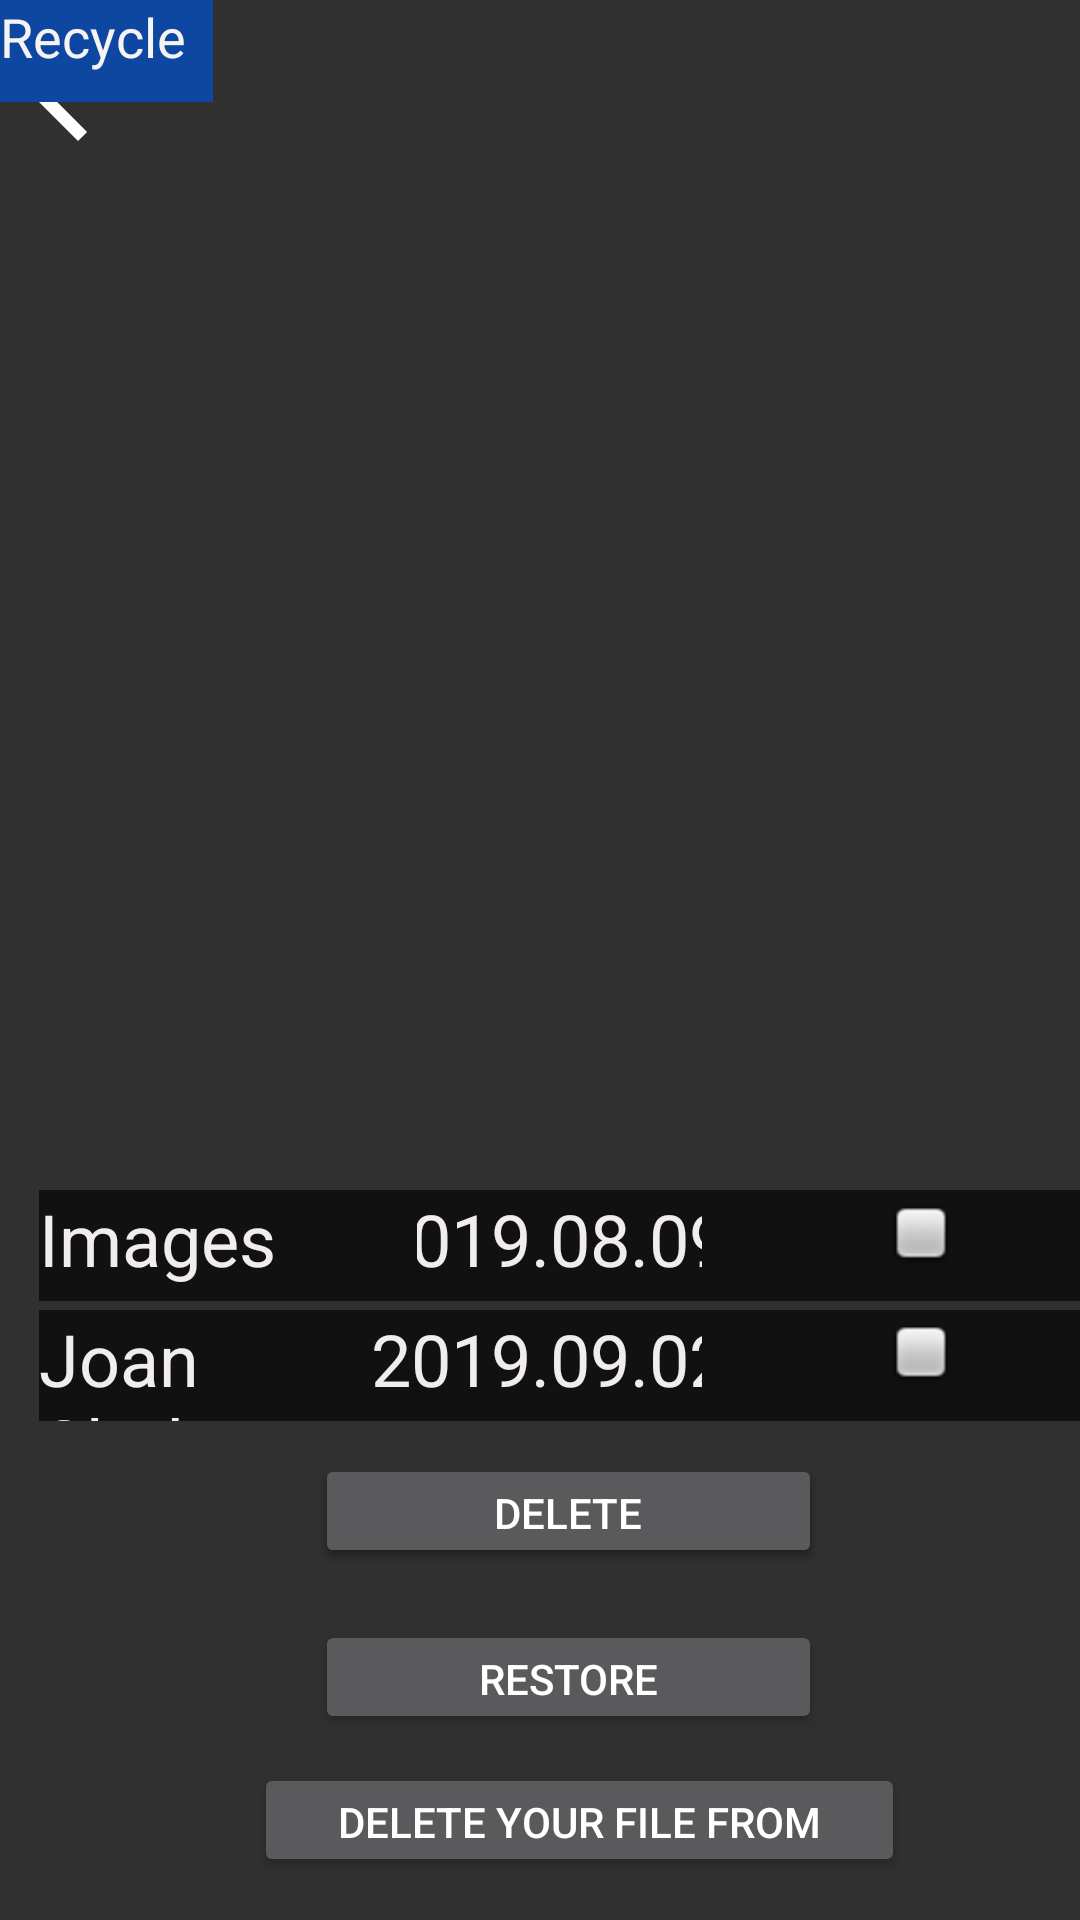

Write the Android layout XML for this screen, with the resource values it uses.
<!-- AndroidManifest.xml: application theme AppTheme -->
<!-- res/layout/activity_delete_successfull.xml -->
<?xml version="1.0" encoding="utf-8"?>
<androidx.constraintlayout.widget.ConstraintLayout xmlns:android="http://schemas.android.com/apk/res/android"
    xmlns:app="http://schemas.android.com/apk/res-auto"
    xmlns:tools="http://schemas.android.com/tools"
    android:layout_width="match_parent"
    android:layout_height="match_parent"
    tools:context=".DeleteSuccessfull">

    <androidx.constraintlayout.widget.ConstraintLayout
        android:layout_width="match_parent"
        android:layout_height="match_parent"
        tools:context=".Delete">

        <TextView
            android:id="@+id/textView26"
            android:layout_width="126dp"
            android:layout_height="37dp"
            android:background="#121111"
            android:text="Images"
            android:textColor="#F1EDED"
            android:textSize="24sp"
            app:layout_constraintBottom_toBottomOf="parent"
            app:layout_constraintEnd_toEndOf="parent"
            app:layout_constraintHorizontal_bias="0.056"
            app:layout_constraintStart_toStartOf="parent"
            app:layout_constraintTop_toTopOf="parent"
            app:layout_constraintVertical_bias="0.658" />

        <TextView
            android:id="@+id/textView27"
            android:layout_width="126dp"
            android:layout_height="37dp"
            android:background="#121111"
            android:text="Joan Clarke"
            android:textColor="#F1EDED"
            android:textSize="24sp"
            app:layout_constraintBottom_toBottomOf="parent"
            app:layout_constraintEnd_toEndOf="parent"
            app:layout_constraintHorizontal_bias="0.056"
            app:layout_constraintStart_toStartOf="parent"
            app:layout_constraintTop_toTopOf="parent"
            app:layout_constraintVertical_bias="0.724" />

        <TextView
            android:id="@+id/textView28"
            android:layout_width="126dp"
            android:layout_height="37dp"
            android:background="#121111"
            android:text="2019.09.02"
            android:textColor="#F1EDED"
            android:textSize="24sp"
            app:layout_constraintBottom_toBottomOf="parent"
            app:layout_constraintEnd_toEndOf="parent"
            app:layout_constraintHorizontal_bias="0.529"
            app:layout_constraintStart_toStartOf="parent"
            app:layout_constraintTop_toTopOf="parent"
            app:layout_constraintVertical_bias="0.724" />

        <TextView
            android:id="@+id/textView29"
            android:layout_width="126dp"
            android:layout_height="37dp"
            android:background="#121111"
            android:textColor="#F1EDED"
            android:textSize="24sp"
            app:layout_constraintBottom_toBottomOf="parent"
            app:layout_constraintEnd_toEndOf="parent"
            app:layout_constraintHorizontal_bias="1.0"
            app:layout_constraintStart_toStartOf="parent"
            app:layout_constraintTop_toTopOf="parent"
            app:layout_constraintVertical_bias="0.724" />

        <ImageView
            android:id="@+id/imageView9"
            android:layout_width="22dp"
            android:layout_height="26dp"
            app:layout_constraintBottom_toBottomOf="parent"
            app:layout_constraintEnd_toEndOf="parent"
            app:layout_constraintHorizontal_bias="0.876"
            app:layout_constraintStart_toStartOf="parent"
            app:layout_constraintTop_toTopOf="parent"
            app:layout_constraintVertical_bias="0.713"
            app:srcCompat="@android:drawable/checkbox_off_background" />

        <Button
            android:id="@+id/button5"
            android:layout_width="169dp"
            android:layout_height="38dp"
            android:text="Button"
            app:layout_constraintBottom_toBottomOf="parent"
            app:layout_constraintEnd_toEndOf="parent"
            app:layout_constraintHorizontal_bias="0.549"
            app:layout_constraintStart_toStartOf="parent"
            app:layout_constraintTop_toTopOf="parent"
            app:layout_constraintVertical_bias="0.805" />

        <Button
            android:id="@+id/button6"
            android:layout_width="217dp"
            android:layout_height="38dp"
            android:text="Delete your file from database"
            app:layout_constraintBottom_toBottomOf="parent"
            app:layout_constraintEnd_toEndOf="parent"
            app:layout_constraintHorizontal_bias="0.592"
            app:layout_constraintStart_toStartOf="parent"
            app:layout_constraintTop_toTopOf="parent"
            app:layout_constraintVertical_bias="0.976" />

        <Button
            android:id="@+id/button7"
            android:layout_width="169dp"
            android:layout_height="38dp"
            android:text="Restore"
            app:layout_constraintBottom_toBottomOf="parent"
            app:layout_constraintEnd_toEndOf="parent"
            app:layout_constraintHorizontal_bias="0.549"
            app:layout_constraintStart_toStartOf="parent"
            app:layout_constraintTop_toTopOf="parent"
            app:layout_constraintVertical_bias="0.897" />

        <Button
            android:id="@+id/button8"
            android:layout_width="169dp"
            android:layout_height="38dp"
            android:text="Delete"
            app:layout_constraintBottom_toBottomOf="parent"
            app:layout_constraintEnd_toEndOf="parent"
            app:layout_constraintHorizontal_bias="0.549"
            app:layout_constraintStart_toStartOf="parent"
            app:layout_constraintTop_toTopOf="parent"
            app:layout_constraintVertical_bias="0.805" />

        <ImageView
            android:id="@+id/imageView10"
            android:layout_width="52dp"
            android:layout_height="59dp"
            app:srcCompat="@drawable/abc_vector_test"
            tools:layout_editor_absoluteX="16dp"
            tools:layout_editor_absoluteY="660dp" />

        <TextView
            android:id="@+id/textView34"
            android:layout_width="71dp"
            android:layout_height="34dp"
            android:background="#0D47A1"
            android:text="Recycle"
            android:textColor="#F6F3F3"
            android:textSize="18sp"
            tools:layout_editor_absoluteX="30dp"
            tools:layout_editor_absoluteY="37dp" />
    </androidx.constraintlayout.widget.ConstraintLayout>

    <TextView
        android:id="@+id/textView27"
        android:layout_width="126dp"
        android:layout_height="37dp"
        android:background="#121111"
        android:text="Images"
        android:textColor="#F1EDED"
        android:textSize="24sp"
        app:layout_constraintBottom_toBottomOf="parent"
        app:layout_constraintEnd_toEndOf="parent"
        app:layout_constraintHorizontal_bias="0.056"
        app:layout_constraintStart_toStartOf="parent"
        app:layout_constraintTop_toTopOf="parent"
        app:layout_constraintVertical_bias="0.658" />

    <TextView
        android:id="@+id/textView28"
        android:layout_width="126dp"
        android:layout_height="37dp"
        android:background="#121111"
        android:text="Joan Clarke"
        android:textColor="#F1EDED"
        android:textSize="24sp"
        app:layout_constraintBottom_toBottomOf="parent"
        app:layout_constraintEnd_toEndOf="parent"
        app:layout_constraintHorizontal_bias="0.056"
        app:layout_constraintStart_toStartOf="parent"
        app:layout_constraintTop_toTopOf="parent"
        app:layout_constraintVertical_bias="0.724" />

    <TextView
        android:id="@+id/textView29"
        android:layout_width="126dp"
        android:layout_height="37dp"
        android:background="#121111"
        android:text="2019.09.02"
        android:textColor="#F1EDED"
        android:textSize="24sp"
        app:layout_constraintBottom_toBottomOf="parent"
        app:layout_constraintEnd_toEndOf="parent"
        app:layout_constraintHorizontal_bias="0.529"
        app:layout_constraintStart_toStartOf="parent"
        app:layout_constraintTop_toTopOf="parent"
        app:layout_constraintVertical_bias="0.724" />

    <TextView
        android:id="@+id/textView30"
        android:layout_width="126dp"
        android:layout_height="37dp"
        android:background="#121111"
        android:textColor="#F1EDED"
        android:textSize="24sp"
        app:layout_constraintBottom_toBottomOf="parent"
        app:layout_constraintEnd_toEndOf="parent"
        app:layout_constraintHorizontal_bias="1.0"
        app:layout_constraintStart_toStartOf="parent"
        app:layout_constraintTop_toTopOf="parent"
        app:layout_constraintVertical_bias="0.724" />

    <TextView
        android:id="@+id/textView31"
        android:layout_width="126dp"
        android:layout_height="37dp"
        android:background="#121111"
        android:text="2019.08.09"
        android:textColor="#F1EDED"
        android:textSize="24sp"
        app:layout_constraintBottom_toBottomOf="parent"
        app:layout_constraintEnd_toEndOf="parent"
        app:layout_constraintHorizontal_bias="0.529"
        app:layout_constraintStart_toStartOf="parent"
        app:layout_constraintTop_toTopOf="parent"
        app:layout_constraintVertical_bias="0.658" />

    <TextView
        android:id="@+id/textView32"
        android:layout_width="126dp"
        android:layout_height="37dp"
        android:background="#121111"
        android:textColor="#F1EDED"
        android:textSize="24sp"
        app:layout_constraintBottom_toBottomOf="parent"
        app:layout_constraintEnd_toEndOf="parent"
        app:layout_constraintHorizontal_bias="1.0"
        app:layout_constraintStart_toStartOf="parent"
        app:layout_constraintTop_toTopOf="parent"
        app:layout_constraintVertical_bias="0.658" />

    <ImageView
        android:id="@+id/imageView10"
        android:layout_width="22dp"
        android:layout_height="26dp"
        app:layout_constraintBottom_toBottomOf="parent"
        app:layout_constraintEnd_toEndOf="parent"
        app:layout_constraintHorizontal_bias="0.876"
        app:layout_constraintStart_toStartOf="parent"
        app:layout_constraintTop_toTopOf="parent"
        app:layout_constraintVertical_bias="0.648"
        app:srcCompat="@android:drawable/checkbox_off_background" />

    <ImageView
        android:id="@+id/imageView11"
        android:layout_width="22dp"
        android:layout_height="26dp"
        app:layout_constraintBottom_toBottomOf="parent"
        app:layout_constraintEnd_toEndOf="parent"
        app:layout_constraintHorizontal_bias="0.876"
        app:layout_constraintStart_toStartOf="parent"
        app:layout_constraintTop_toTopOf="parent"
        app:layout_constraintVertical_bias="0.713"
        app:srcCompat="@android:drawable/checkbox_off_background" />




    <TextView
        android:id="@+id/textView44"
        android:layout_width="126dp"
        android:layout_height="37dp"
        android:background="#121111"
        android:text="Images"
        android:textColor="#F1EDED"
        android:textSize="24sp"
        app:layout_constraintBottom_toBottomOf="parent"
        app:layout_constraintEnd_toEndOf="parent"
        app:layout_constraintHorizontal_bias="0.056"
        app:layout_constraintStart_toStartOf="parent"
        app:layout_constraintTop_toTopOf="parent"
        app:layout_constraintVertical_bias="0.658" />



    <TextView
        android:id="@+id/textView52"
        android:layout_width="71dp"
        android:layout_height="34dp"
        android:background="#0D47A1"
        android:text="Recycle"
        android:textColor="#F6F3F3"
        android:textSize="18sp"
        tools:layout_editor_absoluteX="30dp"
        tools:layout_editor_absoluteY="37dp" />
</androidx.constraintlayout.widget.ConstraintLayout>
<!-- resources referenced by this layout -->
<resources>
  <style name="AppTheme" parent="Theme.AppCompat.NoActionBar">
          
          <item name="colorPrimary">@color/colorPrimary</item>
          <item name="colorPrimaryDark">@color/colorPrimaryDark</item>
          <item name="colorAccent">@color/colorAccent</item>
          <item name="windowActionModeOverlay">true</item>
          <item name="actionModeStyle">@style/recycleActionode</item>
      </style>
  <color name="colorPrimary">#6200EE</color>
  <color name="colorPrimaryDark">#3700B3</color>
  <color name="colorAccent">#03DAC5</color>
  <style name="recycleActionode" parent="@style/Widget.AppCompat.ActionMode">
          <item name="background">@color/colorPrimary</item>
          <item name="titleTextStyle">@style/recycleActionModeTextStyle</item>
      </style>
  <style name="recycleActionModeTextStyle" parent="@style/TextAppearance.AppCompat.Widget.ActionBar.Title">
          <item name="android:textColor">@color/colorRecycleText</item>
      </style>
  <color name="colorRecycleText">#FFFFFF</color>
</resources>
